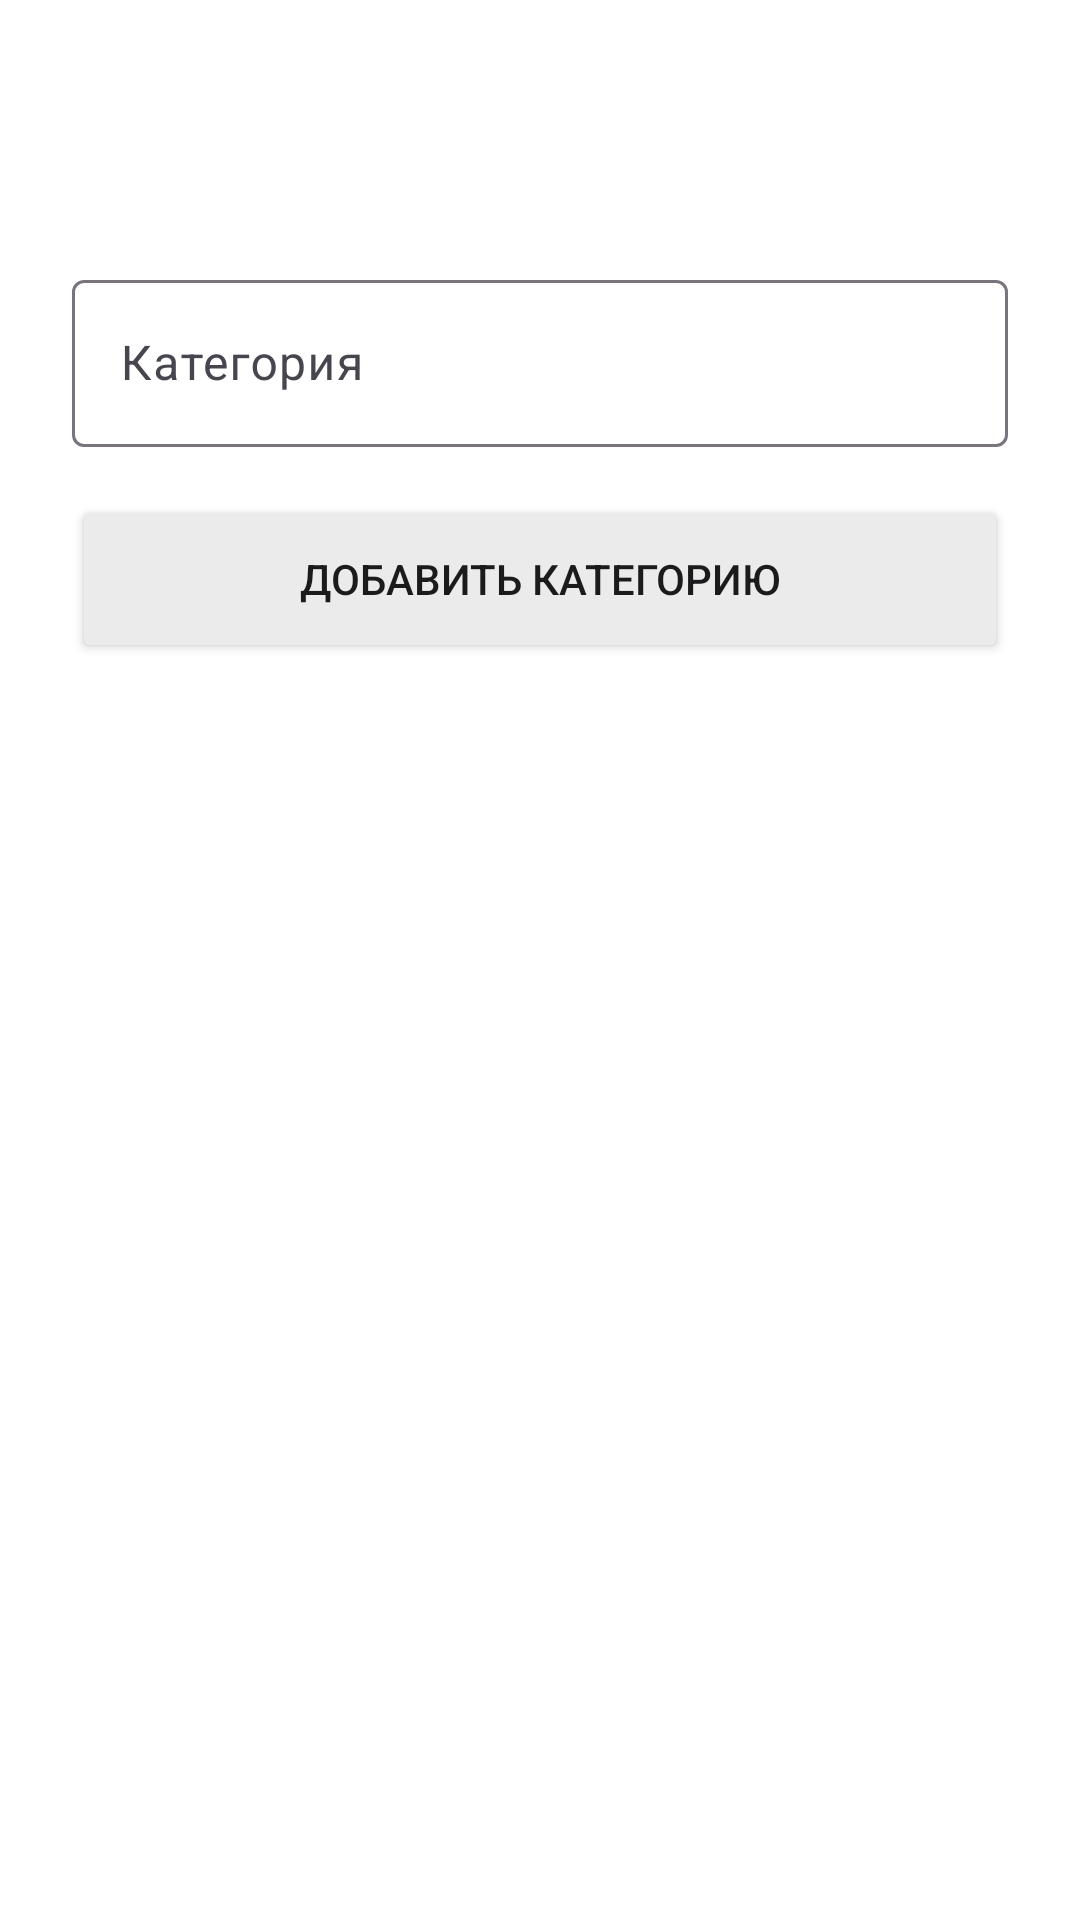

Produce the Android XML layout that renders to this screen, including the resource entries it uses.
<!-- AndroidManifest.xml: application theme Theme.DataBaseXMLCourse -->
<!-- res/layout/dialog_fragment_add_category_menu.xml -->
<FrameLayout xmlns:android="http://schemas.android.com/apk/res/android"
    android:layout_width="match_parent"
    android:layout_height="wrap_content"
    xmlns:tools="http://schemas.android.com/tools"
    xmlns:app="http://schemas.android.com/apk/res-auto"
    android:background="@color/bottom_sheet_background"
    android:padding="24dp">

    <LinearLayout
        android:layout_width="match_parent"
        android:layout_height="match_parent"
        android:orientation="vertical"
        tools:ignore="UselessParent"
        android:gravity="end" >

        <ImageButton
            android:id="@+id/closeButton"
            android:layout_width="40dp"
            android:layout_height="40dp"
            android:background="@null"
            android:src="@drawable/ic_close" />

        <LinearLayout
            android:layout_width="match_parent"
            android:layout_height="wrap_content"
            android:orientation="vertical"
            android:layout_marginTop="16dp">

            <TextView
                android:id="@+id/addCategoryError"
                android:layout_width="match_parent"
                android:layout_height="wrap_content"
                android:text="@string/add_error"
                android:textColor="@color/red"
                android:textSize="16sp"
                android:textAlignment="center"
                android:layout_marginVertical="8dp"
                android:visibility="gone" />

            <com.google.android.material.textfield.TextInputLayout
                android:layout_width="match_parent"
                android:layout_height="wrap_content"
                android:layout_marginTop="8dp">
                <com.google.android.material.textfield.TextInputEditText
                    android:id="@+id/nameET"
                    android:layout_width="match_parent"
                    android:layout_height="wrap_content"
                    android:singleLine="true"
                    android:textColor="@color/black"
                    android:hint="@string/menu_add_category" />
            </com.google.android.material.textfield.TextInputLayout>

            <Button
                android:id="@+id/saveButton"
                android:layout_marginTop="16dp"
                android:layout_width="match_parent"
                android:layout_height="56dp"
                android:text="@string/menu_add_category_button"
                android:textColor="@color/black"
                android:backgroundTint="@color/bottom_sheet_button_background" />
        </LinearLayout>
    </LinearLayout>
</FrameLayout>
<!-- resources referenced by this layout -->
<resources>
  <color name="black">#1b1b1d</color>
  <color name="bottom_sheet_background">#FFFFFF</color>
  <color name="bottom_sheet_button_background">#EBEBEB</color>
  <color name="red">#D54343</color>
  <string name="menu_add_category">Категория</string>
  <string name="menu_add_category_button">Добавить категорию</string>
  <style name="Theme.DataBaseXMLCourse" parent="Base.Theme.DataBaseXMLCourse" />
  <style name="Base.Theme.DataBaseXMLCourse" parent="Theme.Material3.DayNight.NoActionBar">
          
          
      </style>
</resources>
